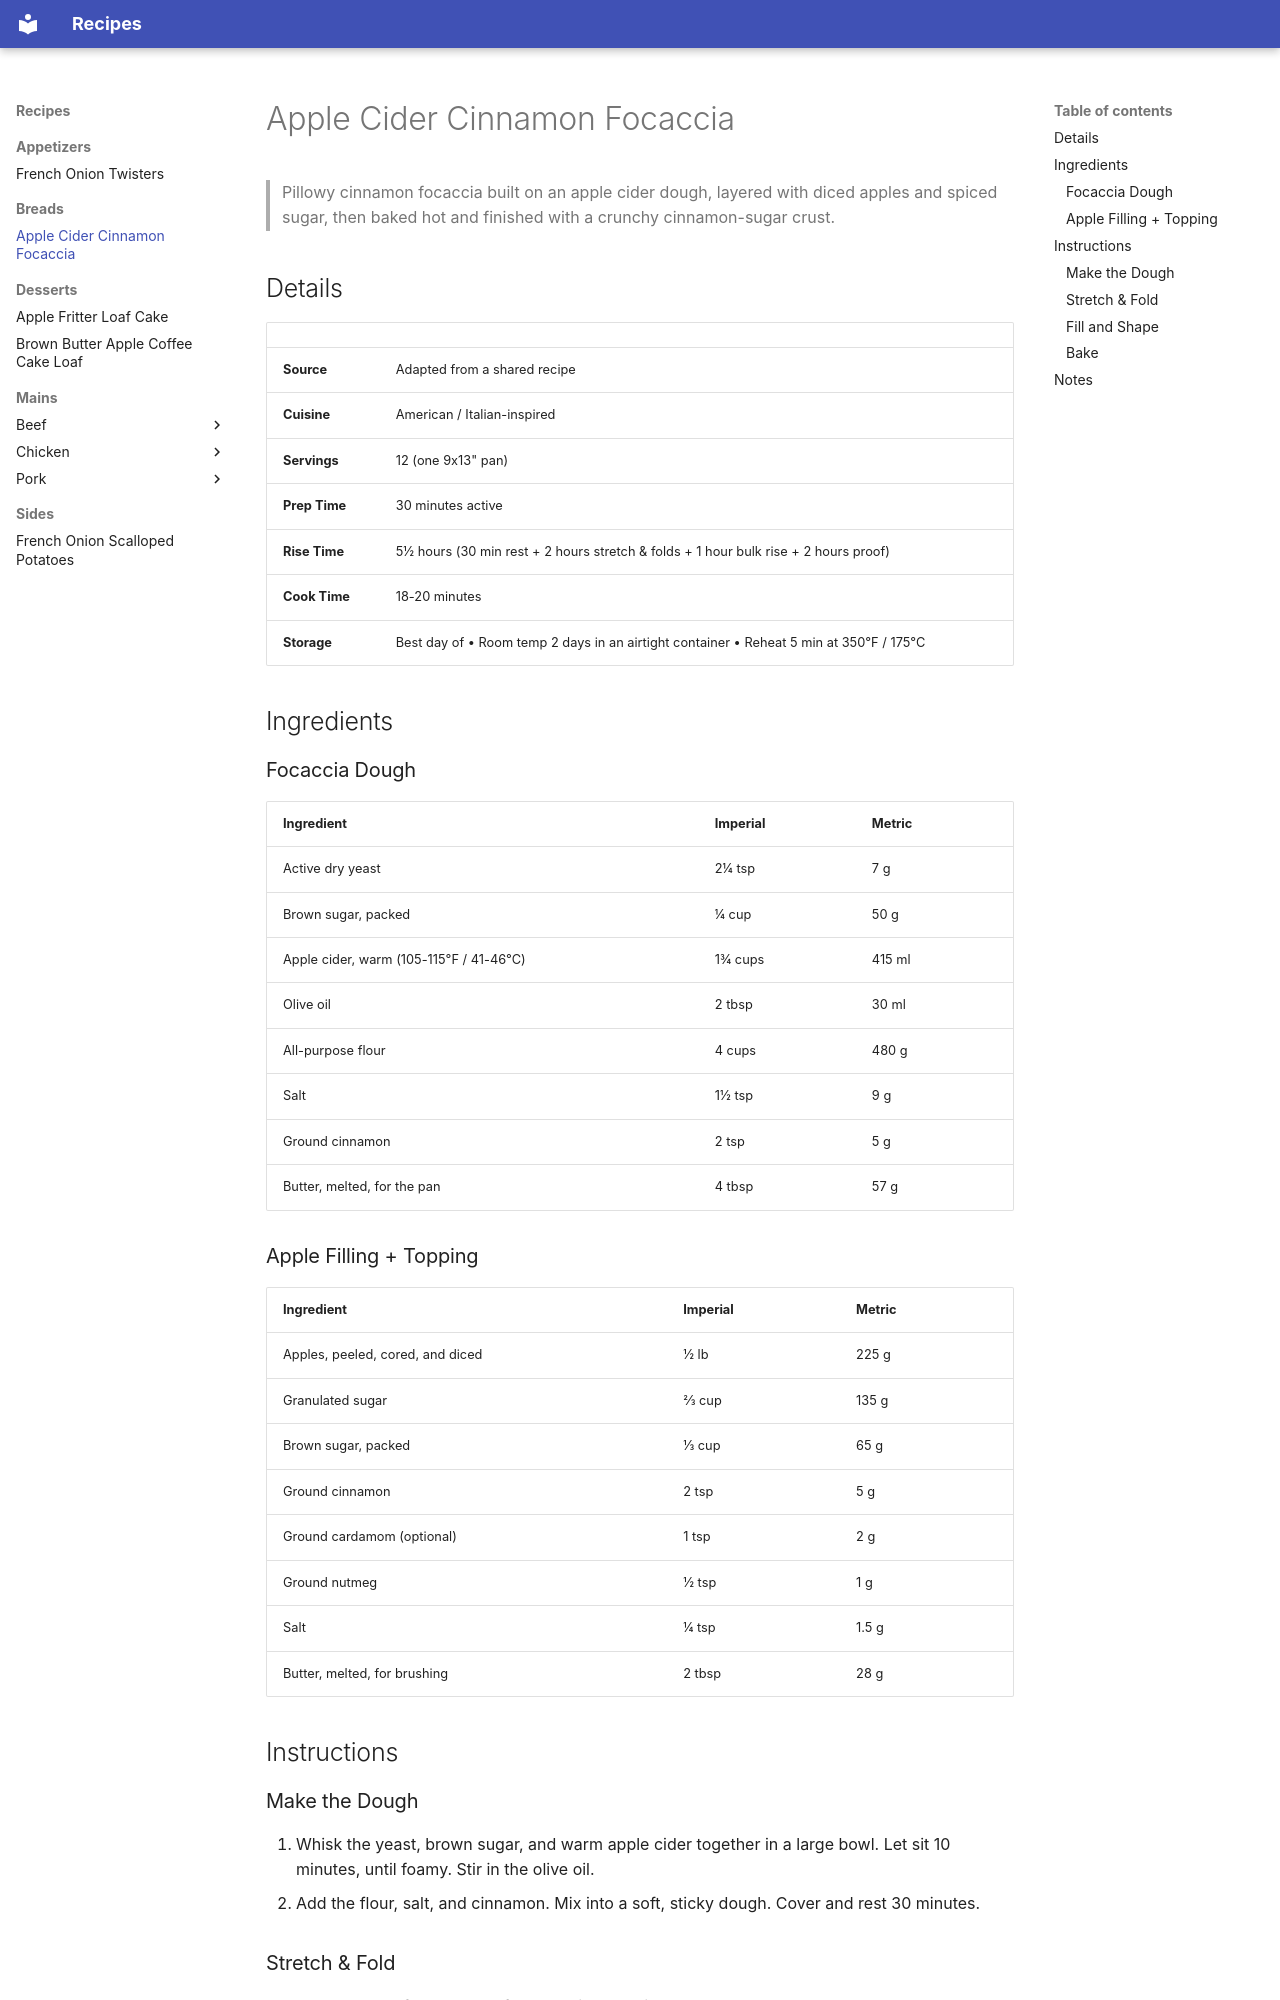

repository: jamesmandrews/recipe-collection · page: breads/apple-cider-cinnamon-focaccia/index.html · generator: mkdocs

# Apple Cider Cinnamon Focaccia

> Pillowy cinnamon focaccia built on an apple cider dough, layered with diced apples and spiced sugar, then baked hot and finished with a crunchy cinnamon-sugar crust.

## Details

| | |
|-----|-----|
| **Source** | Adapted from a shared recipe |
| **Cuisine** | American / Italian-inspired |
| **Servings** | 12 (one 9x13" pan) |
| **Prep Time** | 30 minutes active |
| **Rise Time** | 5½ hours (30 min rest + 2 hours stretch & folds + 1 hour bulk rise + 2 hours proof) |
| **Cook Time** | 18-20 minutes |
| **Storage** | Best day of • Room temp 2 days in an airtight container • Reheat 5 min at 350°F / 175°C |

## Ingredients

### Focaccia Dough
| Ingredient | Imperial | Metric |
|------------|----------|--------|
| Active dry yeast | 2¼ tsp | 7 g |
| Brown sugar, packed | ¼ cup | 50 g |
| Apple cider, warm (105-115°F / 41-46°C) | 1¾ cups | 415 ml |
| Olive oil | 2 tbsp | 30 ml |
| All-purpose flour | 4 cups | 480 g |
| Salt | 1½ tsp | 9 g |
| Ground cinnamon | 2 tsp | 5 g |
| Butter, melted, for the pan | 4 tbsp | 57 g |

### Apple Filling + Topping
| Ingredient | Imperial | Metric |
|------------|----------|--------|
| Apples, peeled, cored, and diced | ½ lb | 225 g |
| Granulated sugar | ⅔ cup | 135 g |
| Brown sugar, packed | ⅓ cup | 65 g |
| Ground cinnamon | 2 tsp | 5 g |
| Ground cardamom (optional) | 1 tsp | 2 g |
| Ground nutmeg | ½ tsp | 1 g |
| Salt | ¼ tsp | 1.5 g |
| Butter, melted, for brushing | 2 tbsp | 28 g |

## Instructions

### Make the Dough
1. Whisk the yeast, brown sugar, and warm apple cider together in a large bowl. Let sit 10 minutes, until foamy. Stir in the olive oil.
2. Add the flour, salt, and cinnamon. Mix into a soft, sticky dough. Cover and rest 30 minutes.

### Stretch & Fold
1. Do 4 rounds of stretch and folds, resting 30 minutes between each round. To do a round, grab one edge of the dough with a wet hand, stretch it up, and fold it over the center; rotate the bowl a quarter turn and repeat until you have gone all the way around.
2. After the final round, cover and let rise 1 hour, until doubled and bubbly.
